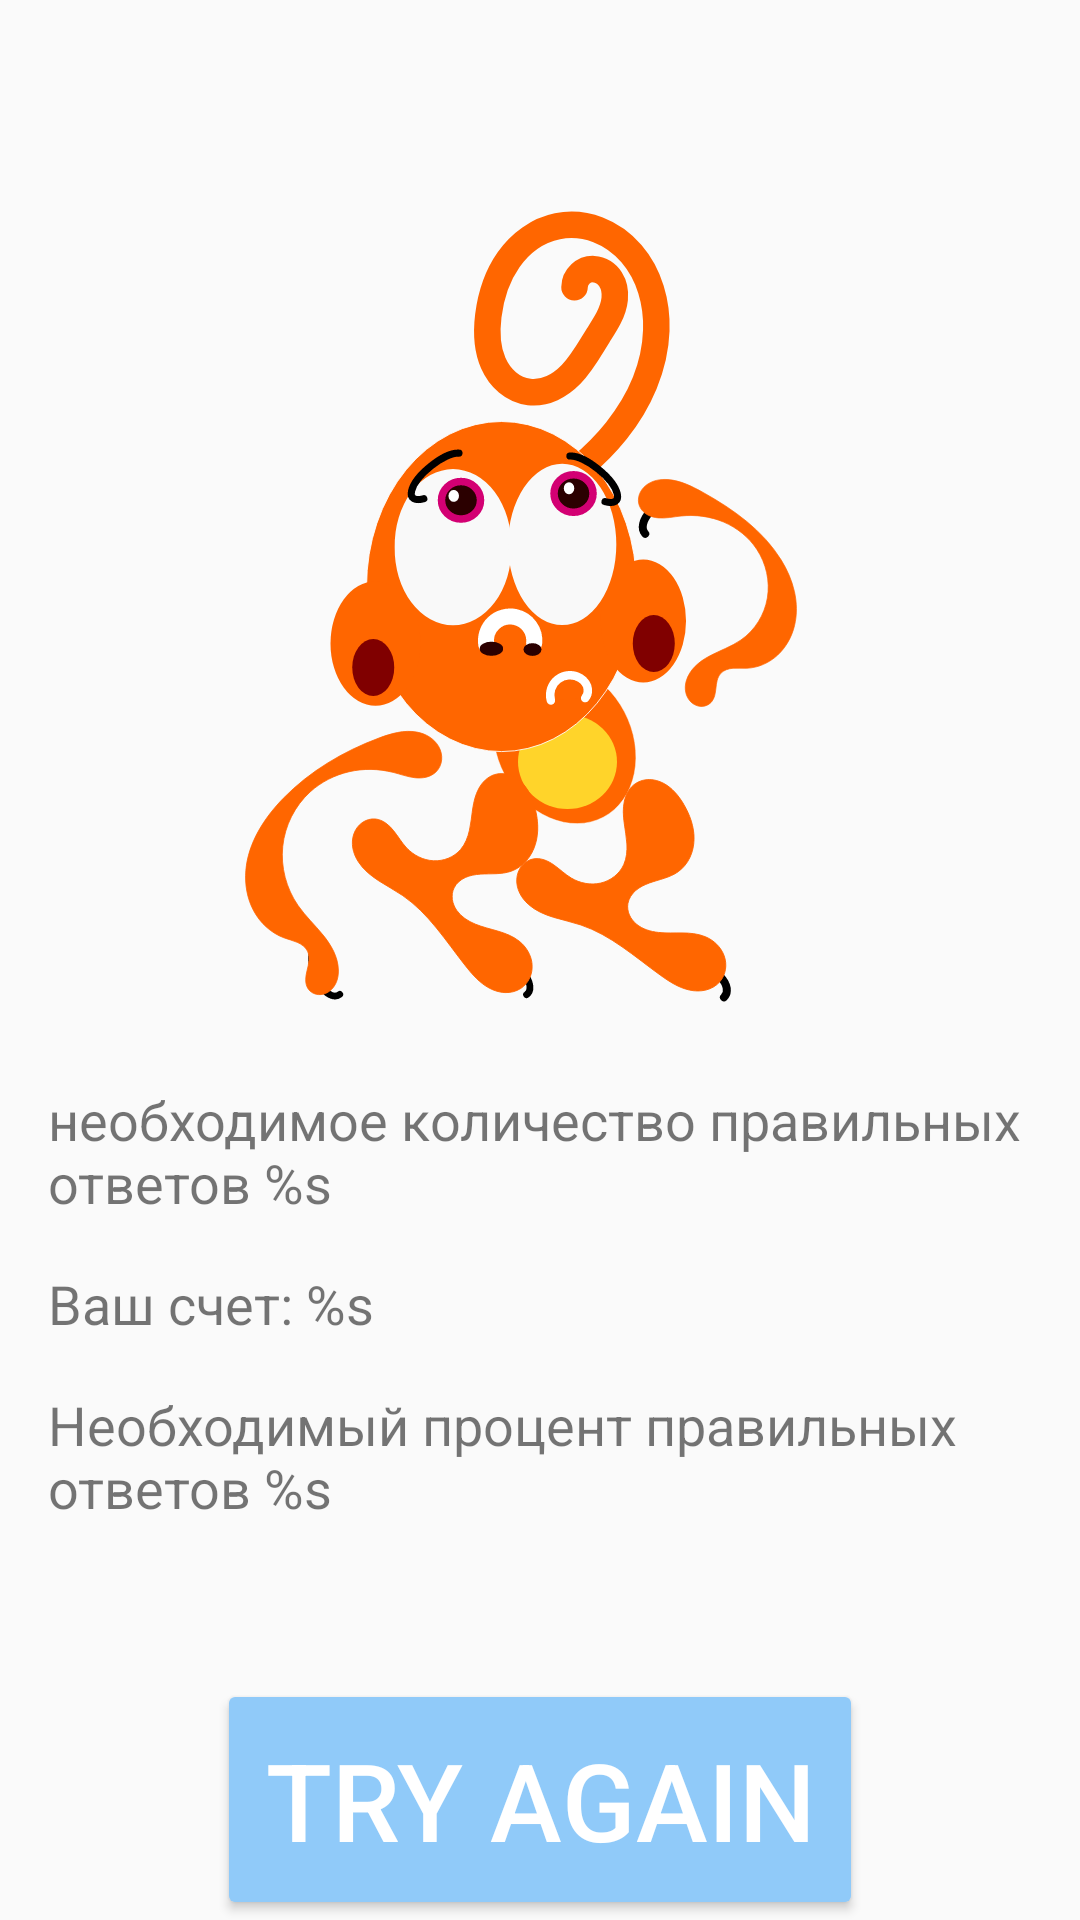

Here is an Android app screen rendered from its layout file. Give the layout XML and the strings, colors and styles it references.
<!-- AndroidManifest.xml: application theme Theme.MathGame -->
<!-- res/layout/fragment_game_finished.xml -->
<?xml version="1.0" encoding="utf-8"?>
<androidx.constraintlayout.widget.ConstraintLayout xmlns:android="http://schemas.android.com/apk/res/android"
    xmlns:app="http://schemas.android.com/apk/res-auto"
    xmlns:tools="http://schemas.android.com/tools"
    android:layout_width="match_parent"
    android:layout_height="match_parent"
    tools:context=".presentation.GameFinishedFragment"

    >

    <ImageView
        android:id="@+id/image_result"
        android:layout_width="409dp"
        android:layout_height="0dp"
        android:layout_margin="48dp"
        android:backgroundTint="#90CAF9"
        android:src="@drawable/sad"
        android:contentDescription="GAME OVER"
        app:layout_constraintEnd_toEndOf="parent"
        app:layout_constraintStart_toStartOf="parent"
        app:layout_constraintTop_toTopOf="parent" />

    <TextView
        android:id="@+id/tv_required_answers"
        android:layout_width="match_parent"
        android:layout_height="wrap_content"
        android:layout_margin="16dp"
        android:layout_marginTop="16dp"
        android:text="необходимое количество правильных ответов %s"
        android:textSize="18sp"
        app:layout_constraintTop_toBottomOf="@+id/image_result"
        app:layout_constraintVertical_chainStyle="packed"
        tools:layout_editor_absoluteX="16dp" />

    <TextView
        android:id="@+id/tv_score_answers"
        android:layout_width="match_parent"
        android:layout_height="wrap_content"
        android:layout_margin="16dp"
        android:layout_marginTop="16dp"
        android:text="Ваш счет: %s"
        android:textSize="18sp"
        app:layout_constraintTop_toBottomOf="@+id/tv_required_answers"
        tools:layout_editor_absoluteX="16dp" />

    <TextView
        android:id="@+id/tv_required_percentage"
        android:layout_width="match_parent"
        android:layout_height="wrap_content"
        android:layout_margin="16dp"
        android:text="Необходимый процент правильных ответов %s"
        android:textSize="18sp"
        app:layout_constraintTop_toBottomOf="@+id/tv_score_answers"
        tools:layout_editor_absoluteX="16dp" />

    <TextView
        android:id="@+id/tv_score_percentage"
        android:layout_width="match_parent"
        android:layout_height="wrap_content"
        android:layout_margin="16dp"
        android:text="Ваш процент правильных ответов %s"
        android:textSize="18sp"
        app:layout_constraintBottom_toBottomOf="@+id/image_result"
        app:layout_constraintTop_toBottomOf="@id/tv_required_percentage"
       />

    <Button
        android:id="@+id/button_retry"
        style="@style/OptionTextStyle"
        android:layout_width="wrap_content"
        android:layout_height="wrap_content"
        android:layout_marginTop="45dp"
        android:backgroundTint="#90CAF9"
        android:text="try again"
        app:layout_constraintBottom_toBottomOf="parent"
        app:layout_constraintEnd_toEndOf="parent"
        app:layout_constraintStart_toStartOf="parent"
        app:layout_constraintTop_toBottomOf="@+id/tv_required_percentage"
        app:layout_constraintVertical_bias="1.0" />


</androidx.constraintlayout.widget.ConstraintLayout>
<!-- resources referenced by this layout -->
<resources>
  <!-- drawable sad: vector/xml drawable (drawable, 11310 chars, omitted) -->
  <style name="OptionTextStyle">
          <item name="android:padding">16dp</item>
          <item name="android:textSize">36sp</item>
          <item name="android:gravity">center</item>
          <item name="android:textColor">@color/white</item>
      </style>
  <style name="Theme.MathGame" parent="Theme.MaterialComponents.DayNight.NoActionBar.Bridge">
          
          <item name="colorPrimary">@color/purple_500</item>
          <item name="colorPrimaryVariant">@color/purple_700</item>
          <item name="colorOnPrimary">@color/white</item>
          
          <item name="colorSecondary">@color/teal_200</item>
          <item name="colorSecondaryVariant">@color/teal_700</item>
          <item name="colorOnSecondary">@color/black</item>
          
          <item name="android:statusBarColor">?attr/colorPrimaryVariant</item>
          
      </style>
  <color name="white">#FFFFFFFF</color>
  <color name="purple_500">#FF6200EE</color>
  <color name="purple_700">#FF3700B3</color>
  <color name="teal_200">#FF03DAC5</color>
  <color name="teal_700">#FF018786</color>
  <color name="black">#FF000000</color>
</resources>
